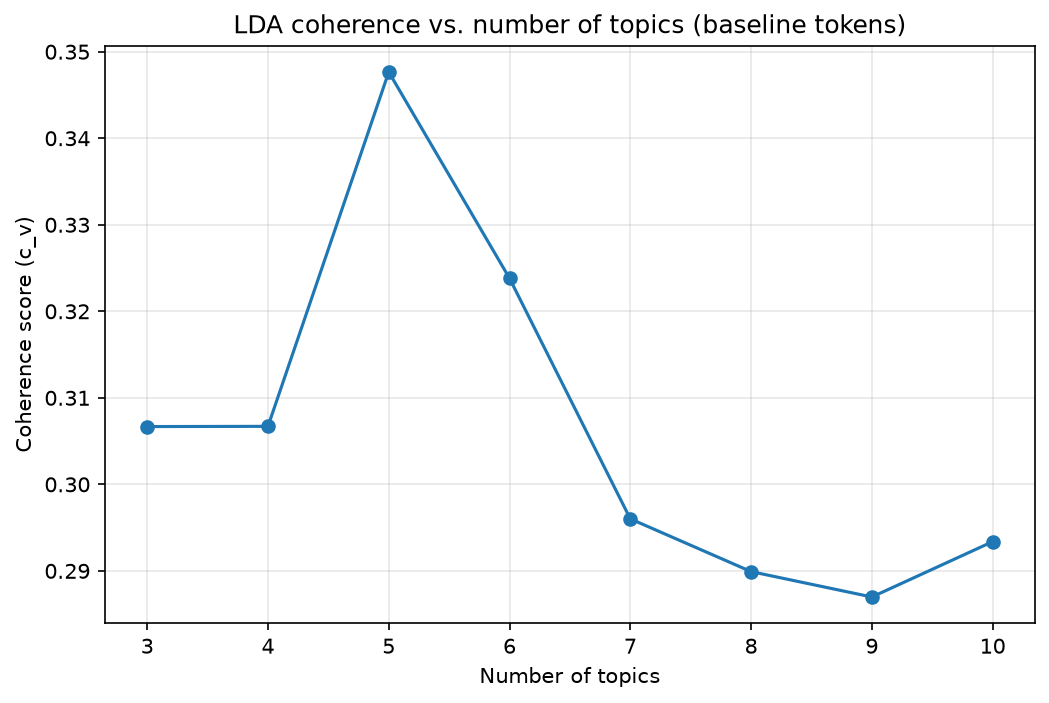

Source data for this figure (header and first rows):
num_topics, coherence_c_v
3, 0.3067
4, 0.3067
5, 0.3477
6, 0.3238
7, 0.296
8, 0.2899
9, 0.287
10, 0.2934
